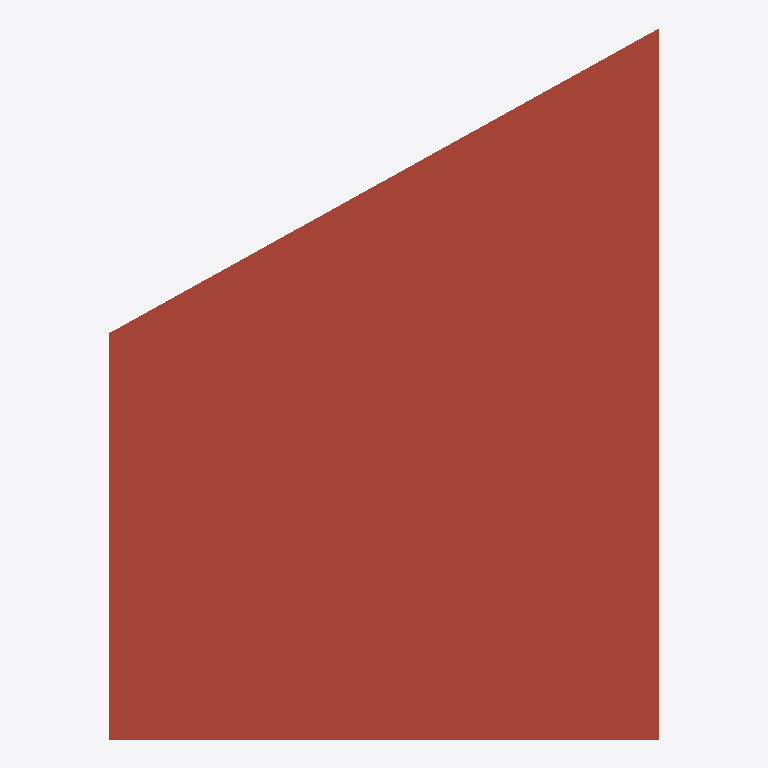
Plan cut of the same IFC building model at storey 'Level 3' (level 6.25 m, cut at 7.65 m), seen from above with north up, elements coloured by IFC class: 1 roof (red-brown). Cut surfaces are drawn darker.
Extent 25.8 m × 33.4 m × 6.9 m (x, y, z). Storeys (3): Level 1 at 0.00 m; Level 2 at 3.05 m; Level 3 at 6.25 m. Elements (20): 8 IfcWallStandardCase, 7 IfcFlowTerminal, 3 IfcSlab, 1 IfcCovering, 1 IfcRoof.

HEADER;
FILE_DESCRIPTION(('ViewDefinition [CoordinationView]'),'2;1');
FILE_NAME('Project Number','2015-11-18T17:08:06',(''),(''),'The EXPRESS Data Manager Version 5.02.0100.07 : 28 Aug 2013','20150220_1215(x64) - Exporter 16.0.428.0 - Default UI','');
FILE_SCHEMA(('IFC2X3'));
ENDSEC;
DATA;
#102=IFCPROJECT('2Ihth17tf4huHPDq1nA68_',#41,'Project Number',$,$,'Project Name','Project Status',(#91,#99),#86);
#2690=IFCSITE('2Ihth17tf4huHPDq1nA68y',#41,'Default',$,'',#2689,$,$,.ELEMENT.,$,$,$,$,$);
#112=IFCBUILDING('2Ihth17tf4huHPDq1nA68$',#41,'',$,$,#32,$,'',.ELEMENT.,$,$,$);
#121=IFCBUILDINGSTOREY('2Ihth17tf4huHPDq2ErvtG',#41,'Level 1',$,$,#119,$,'Level 1',.ELEMENT.,0.0);
#127=IFCBUILDINGSTOREY('2Ihth17tf4huHPDq2ErxiK',#41,'Level 2',$,$,#126,$,'Level 2',.ELEMENT.,9.99999999999844);
#133=IFCBUILDINGSTOREY('2Ihth17tf4huHPDq2Eqqqd',#41,'Level 3',$,$,#132,$,'Level 3',.ELEMENT.,20.5);
#1444=IFCROOF('1kq3$BfFD75OskJ21al8_2',#41,'Basic Roof:Generic - 12":316995',$,'Basic Roof:Generic - 12"',#1440,$,'316995',.NOTDEFINED.);
ENDSEC;